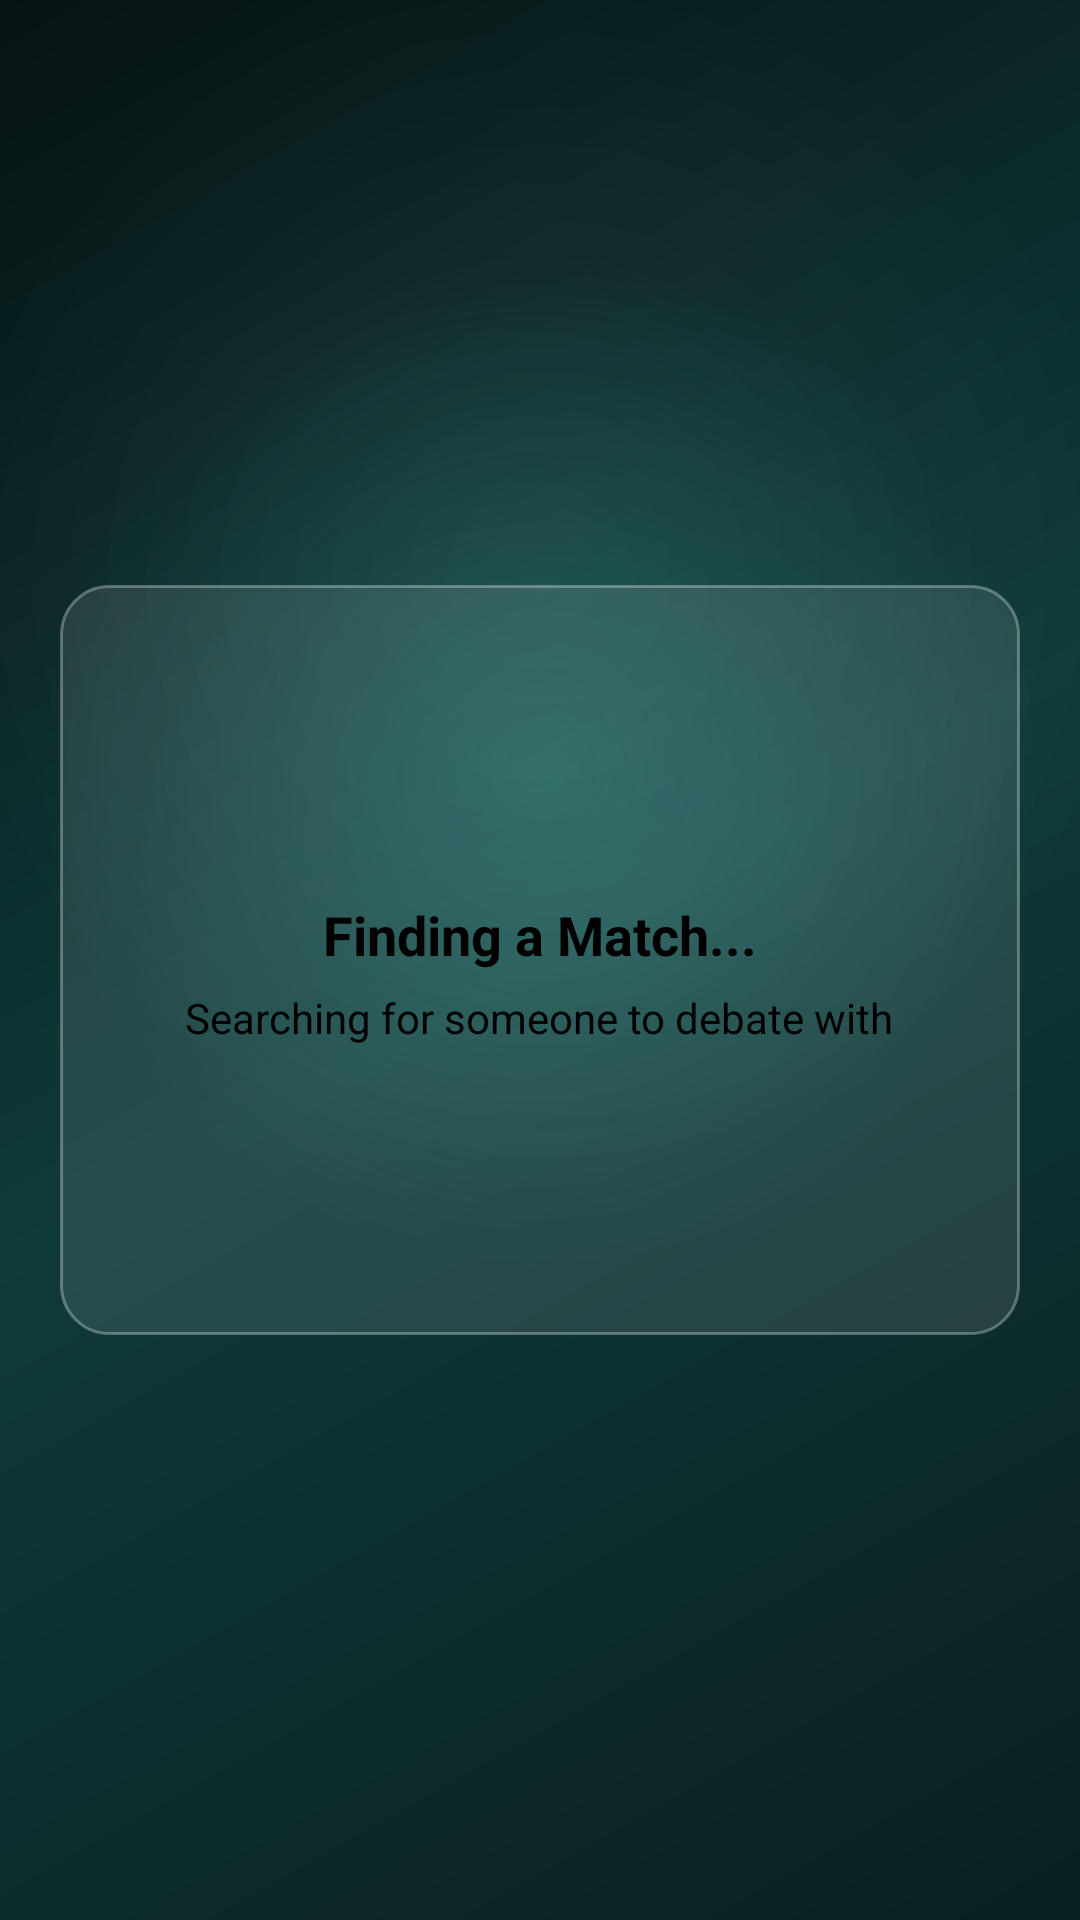

Here is an Android app screen rendered from its layout file. Give the layout XML and the strings, colors and styles it references.
<!-- AndroidManifest.xml: application theme Theme.HagitAI -->
<!-- res/layout/activity_debate.xml -->
<?xml version="1.0" encoding="utf-8"?>
<RelativeLayout xmlns:android="http://schemas.android.com/apk/res/android"
    xmlns:app="http://schemas.android.com/apk/res-auto"
    android:layout_width="match_parent"
    android:layout_height="match_parent"
    android:background="@drawable/bg_gradient">

    
    <LinearLayout
        android:layout_width="320dp"
        android:layout_height="250dp"
        android:orientation="vertical"
        android:gravity="center"
        android:layout_centerInParent="true"
        android:background="@drawable/bg_glass"
        android:padding="24dp">

        
        <ImageView
            android:layout_width="60dp"
            android:layout_height="60dp"
            android:src="@drawable/ic_people"
            android:layout_marginBottom="14dp"
            app:tint="@color/black" />

        
        <TextView
            android:id="@+id/statusText"
            android:layout_width="wrap_content"
            android:layout_height="wrap_content"
            android:text="Finding a Match..."
            android:textColor="@color/black"
            android:textSize="18sp"
            android:textStyle="bold"
            android:layout_marginBottom="6dp" />

        
        <TextView
            android:id="@+id/subtitleText"
            android:layout_width="wrap_content"
            android:layout_height="wrap_content"
            android:text="Searching for someone to debate with"
            android:textColor="@color/black"
            android:textSize="14sp"
            android:gravity="center"
            android:layout_marginBottom="18dp" />

        
        <ProgressBar
            android:id="@+id/progressBar"
            android:layout_width="wrap_content"
            android:layout_height="wrap_content"
            android:indeterminate="true"
            android:indeterminateTint="@color/white" />

    </LinearLayout>

</RelativeLayout>
<!-- resources referenced by this layout -->
<resources>
  <color name="black">#000000</color>
  <color name="white">#FFFFFFFF</color>
  <!-- drawable bg_glass (drawable) -->
  <shape xmlns:android="http://schemas.android.com/apk/res/android"
      android:shape="rectangle">
      <solid android:color="#1AFFFFFF" />
      <corners android:radius="16dp" />
      <stroke android:width="1dp" android:color="#4DFFFFFF" />
  </shape>
  <!-- drawable bg_gradient (drawable) -->
  <layer-list xmlns:android="http://schemas.android.com/apk/res/android">
  
      
      <item>
          <shape android:shape="rectangle">
              <gradient
                  android:angle="135"
                  android:startColor="#0A1F1F"
                  android:centerColor="#0F3A3A"
                  android:endColor="#061313"/>
          </shape>
      </item>
  
      
      <item>
          <shape android:shape="rectangle">
              <gradient
                  android:type="radial"
                  android:gradientRadius="500"
                  android:centerX="50%"
                  android:centerY="40%"
                  android:startColor="#4014B8A6"
                  android:endColor="#0014B8A6"/>
          </shape>
      </item>
  
      
      <item>
          <shape android:shape="rectangle">
              <gradient
                  android:type="radial"
                  android:gradientRadius="600"
                  android:centerX="50%"
                  android:centerY="30%"
                  android:startColor="#10FFFFFF"
                  android:endColor="#00FFFFFF"/>
          </shape>
      </item>
  
  </layer-list>
  <style name="Theme.HagitAI" parent="Theme.AppCompat.Light.NoActionBar">
          
          <item name="colorPrimary">#1488CC</item>
          <item name="colorPrimaryDark">#0A4C75</item>
          <item name="colorAccent">#00C6FF</item>
          <item name="android:statusBarColor">#0A4C75</item>
      </style>
</resources>
